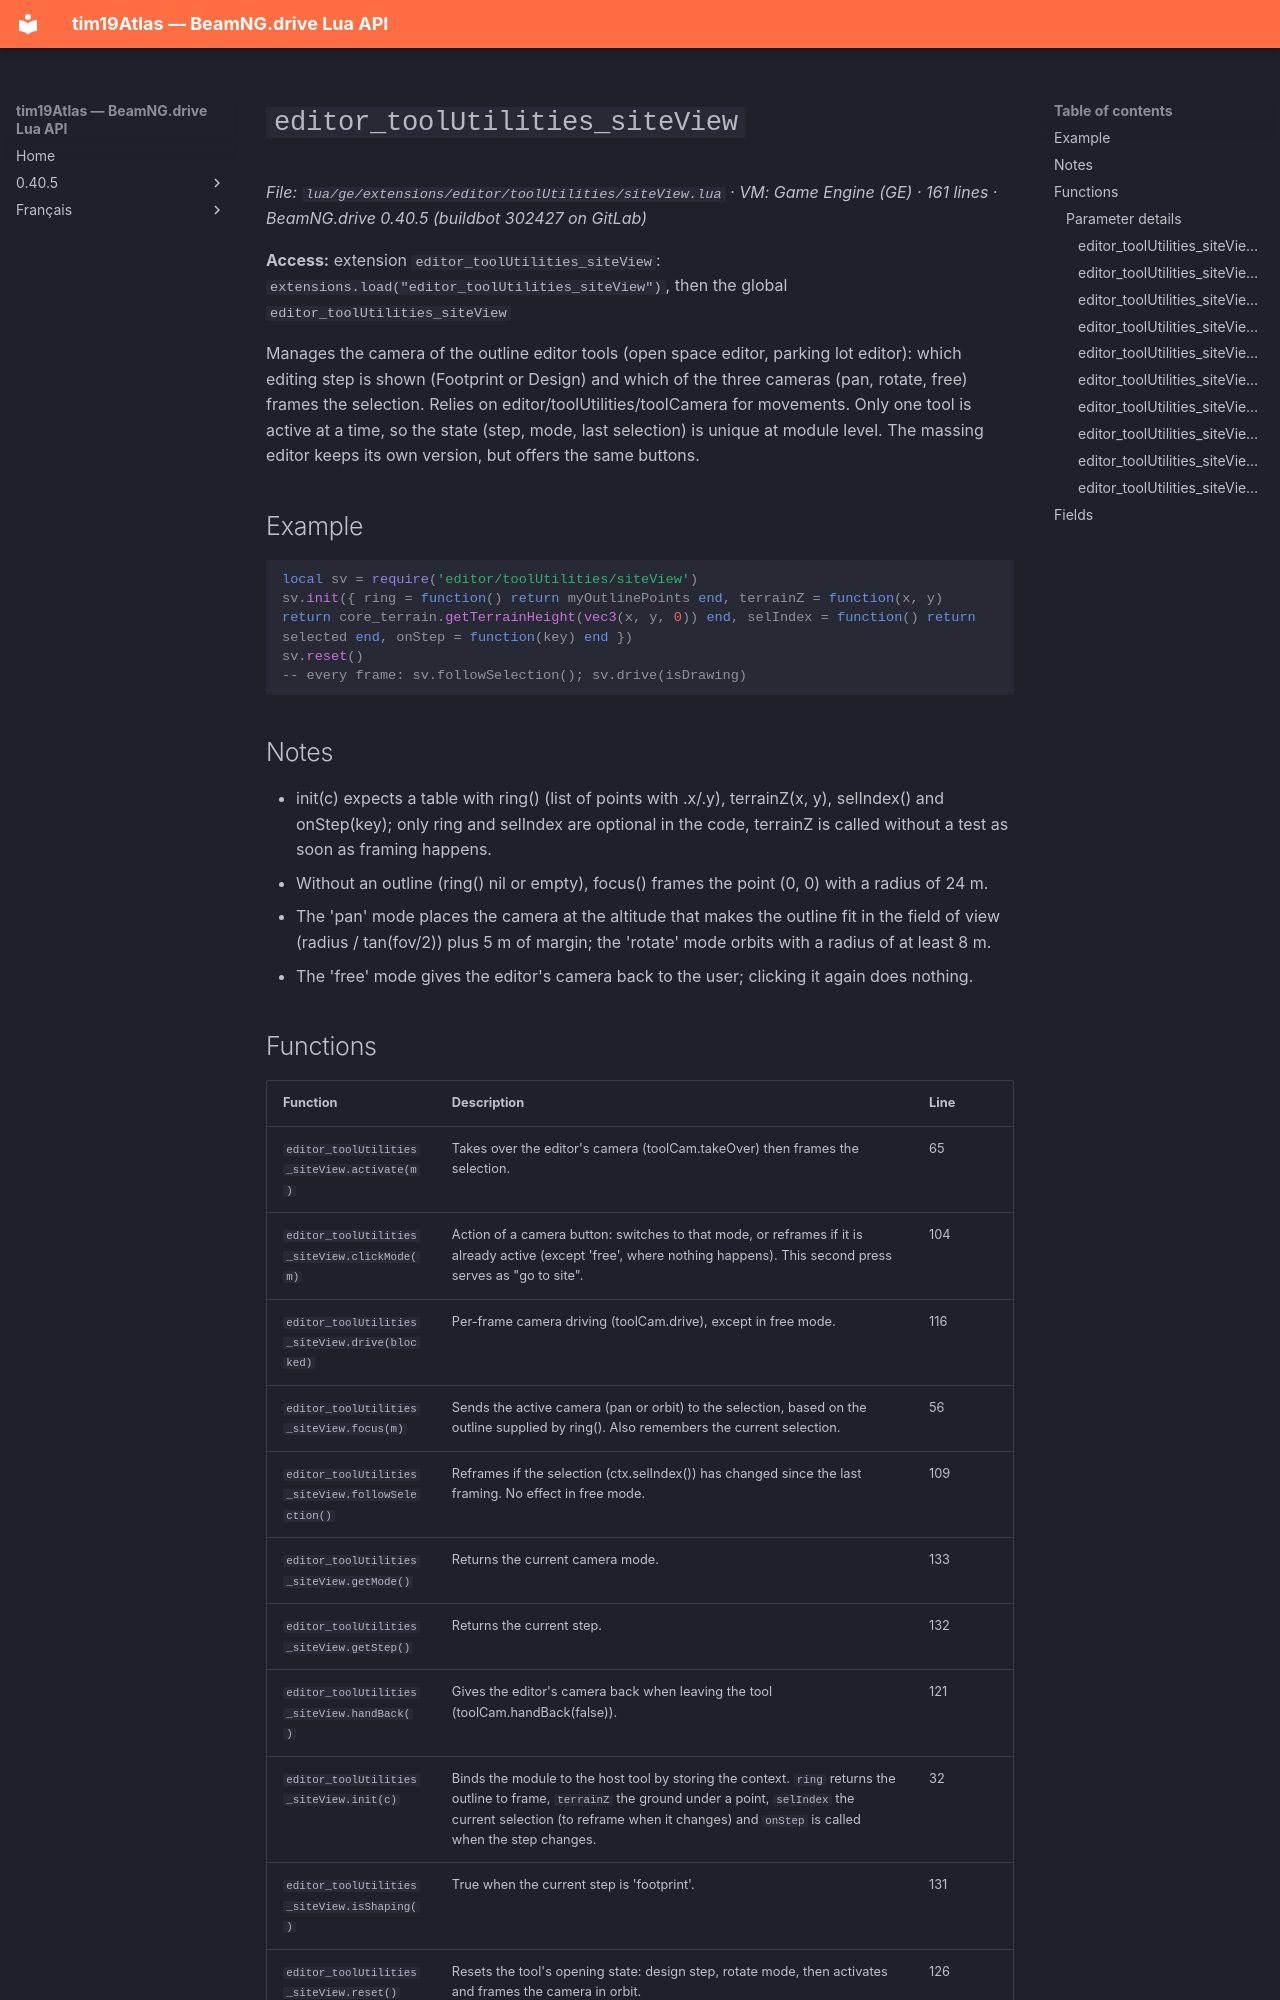

repository: Tim0219800/beamng-lua-atlas · page: 0.40.5/ge/extensions/editor/toolUtilities/siteView.html · generator: mkdocs

# `editor_toolUtilities_siteView`

*File: `lua/ge/extensions/editor/toolUtilities/siteView.lua` · VM: Game Engine (GE) · 161 lines · BeamNG.drive 0.40.5 (buildbot 302427 on GitLab)*

**Access:** extension `editor_toolUtilities_siteView`: `extensions.load("editor_toolUtilities_siteView")`, then the global `editor_toolUtilities_siteView`

Manages the camera of the outline editor tools (open space editor, parking lot editor): which editing step is shown (Footprint or Design) and which of the three cameras (pan, rotate, free) frames the selection. Relies on editor/toolUtilities/toolCamera for movements. Only one tool is active at a time, so the state (step, mode, last selection) is unique at module level. The massing editor keeps its own version, but offers the same buttons.

## Example

```lua
local sv = require('editor/toolUtilities/siteView')
sv.init({ ring = function() return myOutlinePoints end, terrainZ = function(x, y) return core_terrain.getTerrainHeight(vec3(x, y, 0)) end, selIndex = function() return selected end, onStep = function(key) end })
sv.reset()
-- every frame: sv.followSelection(); sv.drive(isDrawing)
```

## Notes

- init(c) expects a table with ring() (list of points with .x/.y), terrainZ(x, y), selIndex() and onStep(key); only ring and selIndex are optional in the code, terrainZ is called without a test as soon as framing happens.
- Without an outline (ring() nil or empty), focus() frames the point (0, 0) with a radius of 24 m.
- The 'pan' mode places the camera at the altitude that makes the outline fit in the field of view (radius / tan(fov/2)) plus 5 m of margin; the 'rotate' mode orbits with a radius of at least 8 m.
- The 'free' mode gives the editor's camera back to the user; clicking it again does nothing.
